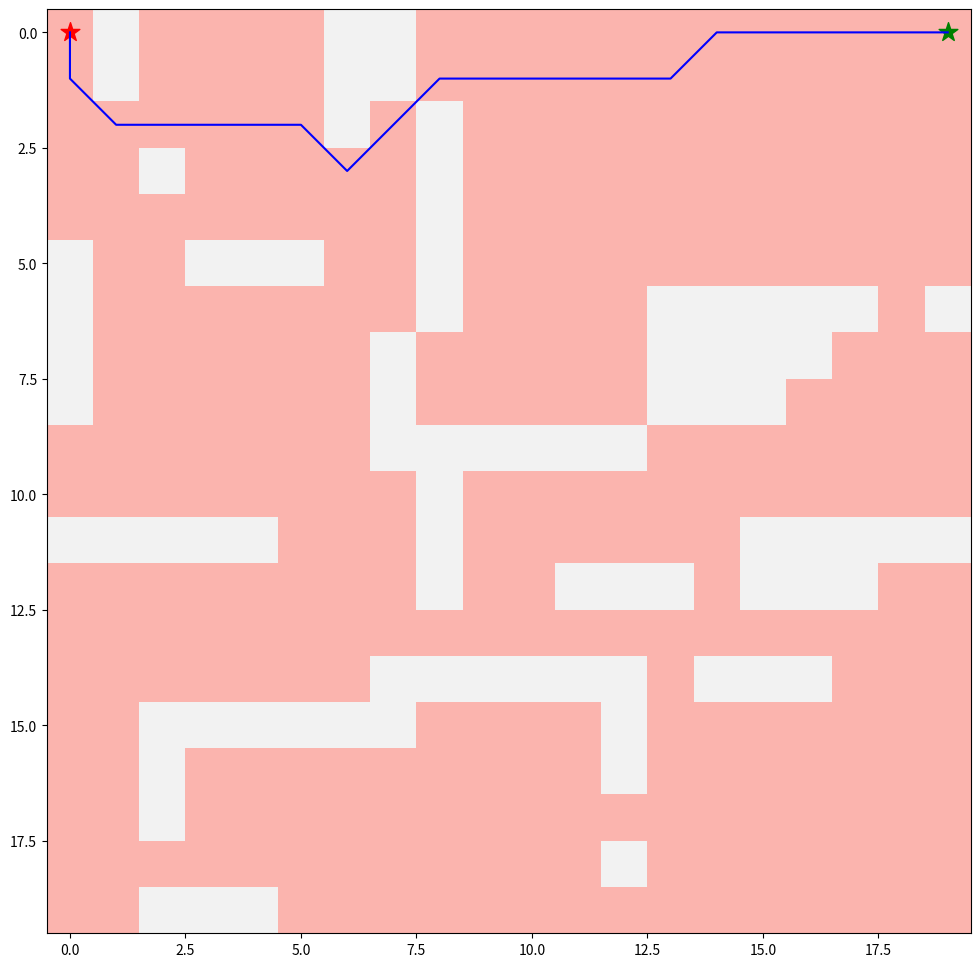

Reproduce this figure in Python.
import numpy as np
import heapq  # min heap을 구현하는 heap queue
import matplotlib.pyplot as plt
from matplotlib.pyplot import figure

# 지도 1:벽, 0: 빈공간
grid = np.array([
    [0, 1, 0, 0, 0, 0, 1, 1, 0, 0, 0, 0, 0, 0, 0, 0, 0, 0, 0, 0],
    [0, 1, 0, 0, 0, 0, 1, 1, 0, 0, 0, 0, 0, 0, 0, 0, 0, 0, 0, 0],
    [0, 0, 0, 0, 0, 0, 1, 0, 1, 0, 0, 0, 0, 0, 0, 0, 0, 0, 0, 0],
    [0, 0, 1, 0, 0, 0, 0, 0, 1, 0, 0, 0, 0, 0, 0, 0, 0, 0, 0, 0],
    [0, 0, 0, 0, 0, 0, 0, 0, 1, 0, 0, 0, 0, 0, 0, 0, 0, 0, 0, 0],
    [1, 0, 0, 1, 1, 1, 0, 0, 1, 0, 0, 0, 0, 0, 0, 0, 0, 0, 0, 0],
    [1, 0, 0, 0, 0, 0, 0, 0, 1, 0, 0, 0, 0, 1, 1, 1, 1, 1, 0, 1],
    [1, 0, 0, 0, 0, 0, 0, 1, 0, 0, 0, 0, 0, 1, 1, 1, 1, 0, 0, 0],
    [1, 0, 0, 0, 0, 0, 0, 1, 0, 0, 0, 0, 0, 1, 1, 1, 0, 0, 0, 0],
    [0, 0, 0, 0, 0, 0, 0, 1, 1, 1, 1, 1, 1, 0, 0, 0, 0, 0, 0, 0],
    [0, 0, 0, 0, 0, 0, 0, 0, 1, 0, 0, 0, 0, 0, 0, 0, 0, 0, 0, 0],
    [1, 1, 1, 1, 1, 0, 0, 0, 1, 0, 0, 0, 0, 0, 0, 1, 1, 1, 1, 1],
    [0, 0, 0, 0, 0, 0, 0, 0, 1, 0, 0, 1, 1, 1, 0, 1, 1, 1, 0, 0],
    [0, 0, 0, 0, 0, 0, 0, 0, 0, 0, 0, 0, 0, 0, 0, 0, 0, 0, 0, 0],
    [0, 0, 0, 0, 0, 0, 0, 1, 1, 1, 1, 1, 1, 0, 1, 1, 1, 0, 0, 0],
    [0, 0, 1, 1, 1, 1, 1, 1, 0, 0, 0, 0, 1, 0, 0, 0, 0, 0, 0, 0],
    [0, 0, 1, 0, 0, 0, 0, 0, 0, 0, 0, 0, 1, 0, 0, 0, 0, 0, 0, 0],
    [0, 0, 1, 0, 0, 0, 0, 0, 0, 0, 0, 0, 0, 0, 0, 0, 0, 0, 0, 0],
    [0, 0, 0, 0, 0, 0, 0, 0, 0, 0, 0, 0, 1, 0, 0, 0, 0, 0, 0, 0],
    [0, 0, 1, 1, 1, 0, 0, 0, 0, 0, 0, 0, 0, 0, 0, 0, 0, 0, 0, 0]])

start = (0,0)       # 시작 위치
goal = (0,19)       # 목적지 위치

# 휴리스틱 함수 h() : a와 b사이의 유클리드 거리
def heuristic(a, b):
    return np.sqrt((b[0] - a[0]) ** 2 + (b[1] - a[1]) ** 2)

# A* 알고리즘
def Astar(array, start, goal):
    neighbors = [(0,1),(0,-1),(1,0),(-1,0),(1,1),(1,-1),(-1,1),(-1,-1)] # 이웃 위치
    close_set = set() # 탐색이 종료된 위치들의 집합
    came_from = {}
    gscore = {start:0} # 시작 위치의 g() 값
    fscore = {start:heuristic(start, goal)} # 시작위치의 f() 값
    oheap = []  # min-heap
    heapq.heappush(oheap, (fscore[start], start)) # (거리, 출발지) min-heap에 저장

    while oheap:
        current = heapq.heappop(oheap)[1] # f()값이 최소인 노드 추출
        if current == goal: # 목적지 도착
            data = []
            while current in came_from: # 목적지에서 역순으로 경로 추출
                data.append(current)
                current = came_from[current]
            return data
        close_set.add(current) # current 위치를 탐색이 종료된 것으로 간주
        
        for i, j in neighbors: # current 위치의 각 이웃 위치에 대해 f() 값 계산
            neighbor = current[0] + i, current[1] + j  # 이웃 위치
            if 0 <= neighbor[0] < array.shape[0]:
                if 0 <= neighbor[1] < array.shape[1]:
                    if array[neighbor[0]][neighbor[1]] == 1: # 벽
                        continue
                else: # y 방향의 경계를 벗어난 상황
                    continue
            else:     # x 방향의 경계를 벗어난 상황
                continue

            temp_g_score = gscore[current] + heuristic(current, neighbor) # g^(n) = g(c)+h((c,n))
            if neighbor in close_set and temp_g_score >= gscore.get(neighbor, 0):
                continue # 이미 방문한 위치이면서 g^()값이 기존 g()값보다 큰 경우 --> 무시

            if temp_g_score < gscore.get(neighbor, 0) or neighbor not in [i[1]for i in oheap]:
                # g^(n) < g(n) 이거나, n을 처음 방문한 경우
                came_from[neighbor] = current # neighbor에 도달한 최선의 경로에서 직전 위치는 current
                gscore[neighbor] = temp_g_score # g(n) = g^(n)
                fscore[neighbor] = temp_g_score + heuristic(neighbor, goal) # f() = g()+h()
                heapq.heappush(oheap, (fscore[neighbor], neighbor)) # min heap에 (f(), neighbor) 삽입

    return False

route = Astar(grid, start, goal)
route = route + [start] # 출발 위치 추가
route = route[::-1] # 역순으로 변환
print('경로: ', route)

# route에서 x와 y 좌표 추출
x_coords = []
y_coords = []
for i in (range(0,len(route))):
    x = route[i][0]
    y = route[i][1]
    x_coords.append(x)
    y_coords.append(y)

# 지도와 경로 그리기
fig, ax = plt.subplots(figsize=(12,12))
ax.imshow(grid, cmap=plt.cm.Pastel1)
ax.scatter(start[1],start[0], marker = "*", color = "red", s = 200)
ax.scatter(goal[1],goal[0], marker = "*", color = "green", s = 200)
ax.plot(y_coords,x_coords, color = "blue")
plt.show()
